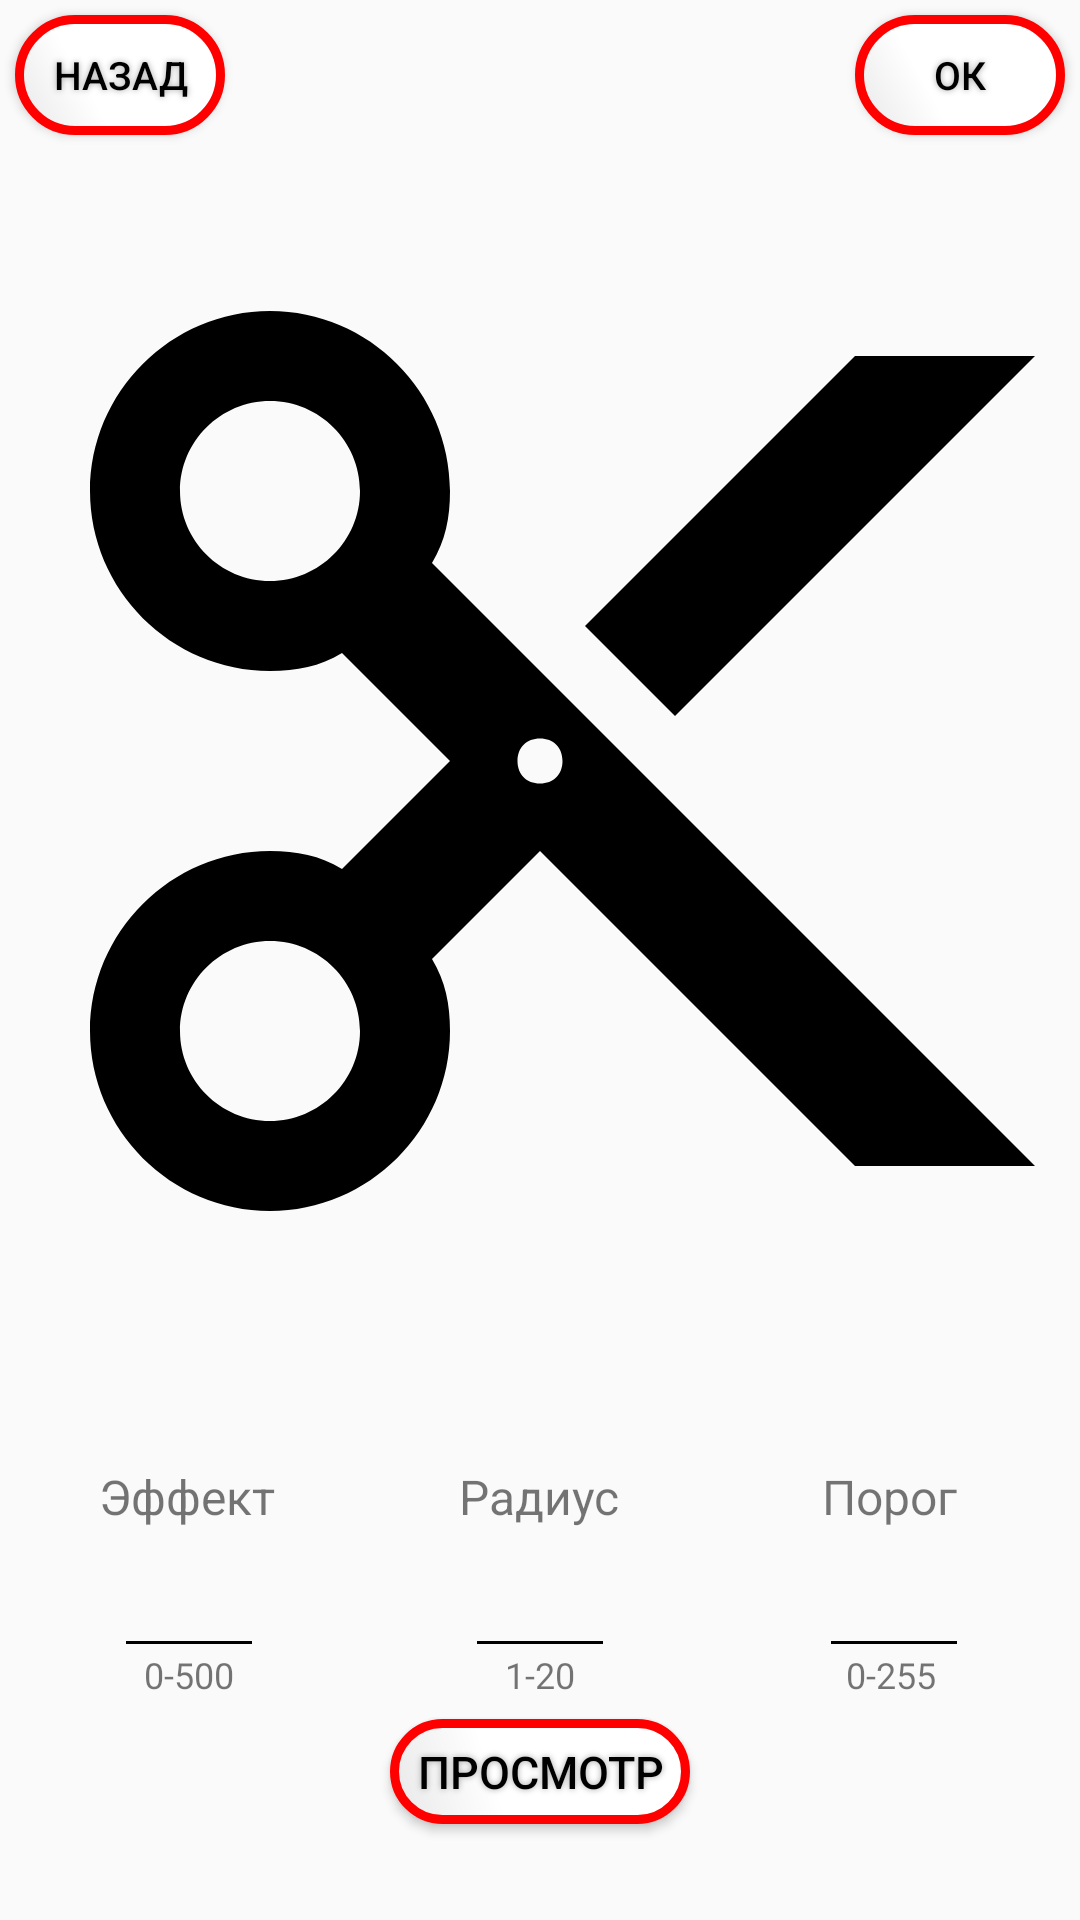

This screen was rendered from an Android layout file. Write that file and the resources it references.
<!-- AndroidManifest.xml: application theme AppTheme -->
<!-- res/layout/activity_nerezkoe.xml -->
<?xml version="1.0" encoding="utf-8"?>
<LinearLayout xmlns:android="http://schemas.android.com/apk/res/android"
    xmlns:app="http://schemas.android.com/apk/res-auto"
    xmlns:tools="http://schemas.android.com/tools"
    android:layout_width="match_parent"
    android:layout_height="match_parent"
    android:orientation="vertical"
    tools:context=".MainActivity">



    <RelativeLayout
        android:layout_width="match_parent"
        android:layout_height="50dp"
        android:orientation="horizontal">


        <Button
            android:id="@+id/button_back"
            android:layout_width="70dp"
            android:layout_height="40dp"
            android:layout_marginStart="5dp"
            android:layout_marginTop="5dp"
            android:background="@drawable/buttonshape"
            android:shadowColor="#A8A8A8"
            android:shadowDx="0"
            android:shadowDy="0"
            android:shadowRadius="5"
            android:text="назад"
            android:textSize="13sp"

            android:textColor="#000000"

            app:layout_constraintStart_toStartOf="parent"
            app:layout_constraintTop_toTopOf="parent" />

        <Button
            android:id="@+id/button_save"
            android:layout_width="70dp"
            android:layout_height="40dp"
            android:layout_marginEnd="5dp"
            android:layout_marginTop="5dp"
            android:background="@drawable/buttonshape"
            android:shadowColor="#A8A8A8"
            android:shadowDx="0"
            android:shadowDy="0"
            android:shadowRadius="5"
            android:text="ок"
            android:textSize="13sp"

            android:layout_alignParentRight="true"
            android:textColor="#000000"


            app:layout_constraintTop_toTopOf="parent" />

    </RelativeLayout>

    <RelativeLayout
        android:layout_width="match_parent"
        android:layout_height="match_parent"
        android:layout_weight="3"
        android:orientation="horizontal">

        <ImageView
            android:layout_marginStart="0dp"
            android:layout_marginTop="0dp"
            android:id="@+id/imageView"
            android:layout_width="383dp"
            android:layout_height="407dp"
            app:srcCompat="?android:attr/actionModeCutDrawable" />
    </RelativeLayout>


    <RelativeLayout

        android:layout_width="match_parent"
        android:layout_height="match_parent"
        android:layout_weight="7">

        <Button
            android:id="@+id/prosmotr_btn"
            android:layout_width="100dp"
            android:layout_height="35dp"
            android:layout_marginStart="5dp"
            android:layout_marginTop="90dp"
            android:background="@drawable/buttonshape"
            android:shadowColor="#A8A8A8"
            android:shadowDx="0"
            android:shadowDy="0"
            android:shadowRadius="5"
            android:text="просмотр"
            android:textSize="15sp"
            android:layout_centerHorizontal="true"
            android:textColor="#000000"

            app:layout_constraintStart_toStartOf="parent"
            app:layout_constraintTop_toTopOf="parent" />


        <TextView
            android:id="@+id/textView2"
            android:layout_width="wrap_content"
            android:layout_height="wrap_content"
            android:layout_alignParentStart="true"
            android:layout_marginStart="33dp"
            android:layout_marginTop="5dp"
            android:text="Эффект"
            android:textSize="16sp" />

        <TextView
            android:id="@+id/textView3"
            android:layout_width="wrap_content"
            android:layout_height="wrap_content"
            android:layout_centerHorizontal="true"

            android:layout_marginTop="5dp"
            android:text="Радиус"
            android:textSize="16sp" />

        <TextView
            android:id="@+id/textView4"
            android:layout_width="wrap_content"
            android:layout_height="wrap_content"
            android:layout_alignParentEnd="true"
            android:layout_marginEnd="41dp"
            android:layout_marginTop="5dp"
            android:text="Порог"
            android:textSize="16sp" />

        <EditText
            android:id="@+id/effect"
            android:layout_width="50dp"
            android:layout_height="40dp"
            android:layout_marginStart="38dp"
            android:layout_marginTop="33dp"
            android:ems="12"
            android:inputType="number" />

        <EditText
            android:id="@+id/radius"
            android:layout_width="50dp"
            android:layout_height="40dp"
            android:layout_centerHorizontal="true"
            android:layout_marginTop="33dp"
            android:ems="12"
            android:inputType="number" />

        <EditText
            android:id="@+id/porog"
            android:layout_width="50dp"
            android:layout_height="40dp"

            android:layout_alignParentEnd="true"
            android:layout_marginEnd="37dp"
            android:layout_marginTop="33dp"
            android:ems="15"
            android:inputType="number" />

        <TextView
            android:id="@+id/textView5"
            android:layout_width="wrap_content"
            android:layout_height="wrap_content"
            android:layout_alignParentStart="true"
            android:layout_marginStart="48dp"
            android:layout_marginTop="67dp"
            android:text="0-500"
            android:textSize="12sp" />

        <TextView
            android:id="@+id/textView6"
            android:layout_width="wrap_content"
            android:layout_height="wrap_content"
            android:layout_centerHorizontal="true"

            android:layout_marginTop="67dp"
            android:text="1-20"
            android:textSize="12sp" />

        <TextView
            android:id="@+id/textView7"
            android:layout_width="wrap_content"
            android:layout_height="wrap_content"
            android:layout_alignParentEnd="true"
            android:layout_marginEnd="48dp"
            android:layout_marginTop="67dp"
            android:text="0-255"
            android:textSize="12sp" />
    </RelativeLayout>

</LinearLayout>
<!-- resources referenced by this layout -->
<resources>
  <!-- drawable buttonshape (drawable) -->
  <?xml version="1.0" encoding="utf-8"?>
  <shape xmlns:android="http://schemas.android.com/apk/res/android" android:shape="rectangle" >
      <corners
          android:radius="100dp"
          />
      <gradient
          android:angle="45"
          android:centerX="35%"
          android:centerColor="#FFFFFF"
          android:startColor="#E8E8E8"
          android:endColor="#FFFFFF"
          android:type="linear"
          />
      <padding
          android:left="0dp"
          android:top="0dp"
          android:right="0dp"
          android:bottom="0dp"
          />
      <size
          android:width="100dp"
          android:height="100dp"
          />
      <stroke
          android:width="3dp"
          android:color="#FF0000"
          />
  </shape>
  <style name="AppTheme" parent="Theme.AppCompat.DayNight.NoActionBar">
          
          <item name="colorPrimary">@android:color/background_light</item>
          <item name="colorPrimaryDark">?attr/colorBackgroundFloating</item>
          <item name="colorAccent">@android:color/holo_red_dark</item>
          <item name="android:colorForeground">@color/foreground_material_light</item>
          <item name="android:navigationBarColor">@android:color/holo_red_dark</item>
          <item name="android:textColorPrimary">@android:color/background_dark</item>
          <item name="android:textColorSecondary">?attr/actionMenuTextColor</item>
          <item name="android:statusBarColor">?attr/colorAccent</item>
          <item name="android:textColorPrimaryInverse">?attr/actionModeSplitBackground</item>
      </style>
  <color name="foreground_material_light">#000000</color>
</resources>
